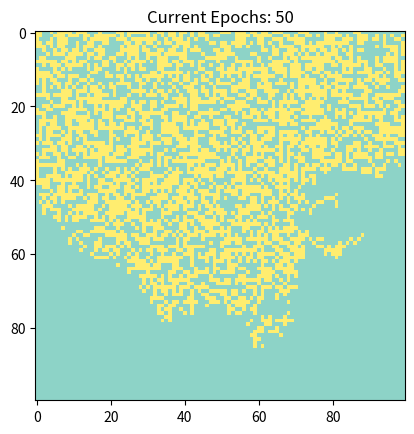

This figure's Python source:
"""

元胞自动机

"""

import numpy as np
import matplotlib.pyplot as plt


class Cell:
    def __init__(self):
        self.space = np.zeros((100, 100))
        self.spaceShape = self.space.shape
        self.space[0][0] = 1

        self.UPDATE_LIMIT = 50
        self.POLLUTION_RATE = 0.3
        self.RECOVER_RATE = 0.2
        self.RESPONSE_IN_EACH = 10
        """
        UPDATE_LIMIT = 迭代次数
        POLLUTION_RATE = 污染系数
        RECOVER_RATE = 恢复系数
        RESPONSE_IN_EACH = 每N次迭代Plot一次
        """

    def update(self):
        for epochs in range(self.UPDATE_LIMIT):
            for y in range(self.spaceShape[1]):
                for x in range(self.spaceShape[0]):
                    if np.any(self.findNearBy(x, y) != self.space[x][y]):
                        if np.random.rand() < self.POLLUTION_RATE:
                            self.space[x][y] = 1
                    if np.random.rand() < self.RECOVER_RATE:
                        self.space[x][y] = 0
            if (epochs+1) % self.RESPONSE_IN_EACH == 0:
                self.ui(epochs+1)

    def findNearBy(self, x, y):
        nearby_list = [self.getCells(x + delta_x, y + delta_y)
                       for delta_x in [-1, 0, 1] for delta_y in [-1, 0, 1] if not (delta_x is 0 and delta_y is 0)]
        return [i for i in nearby_list if i is not None]

    def getCells(self, x, y):
        if x < 0 or x > self.spaceShape[0] - 1 or y < 0 or y > self.spaceShape[1] - 1:
            return None
        else:
            return self.space[x][y]

    def ui(self, epochs):

        title = 'Current Epochs: ' + str(epochs)
        plt.title(title)
        plt.imshow(self.space, cmap='Set3')
        plt.show()


if __name__ == '__main__':
    cell = Cell()
    cell.update()
